Run: headless pygame with SDL's dummy video driver; simulated clock (each Clock.tick advances the game by its frame time, no real sleeping); random seed 0; keys injected as events and as key.get_pressed() state; no mouse input; restart key R tapped at the start of phases 3 and 4.
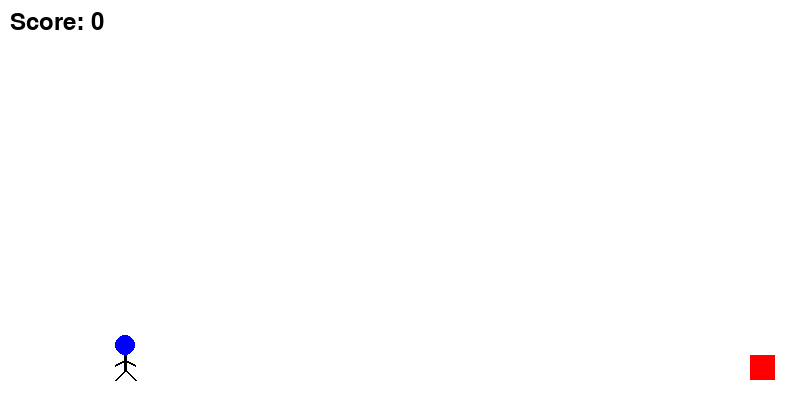
Frame 1 of 4 · flips 1–60 · no input
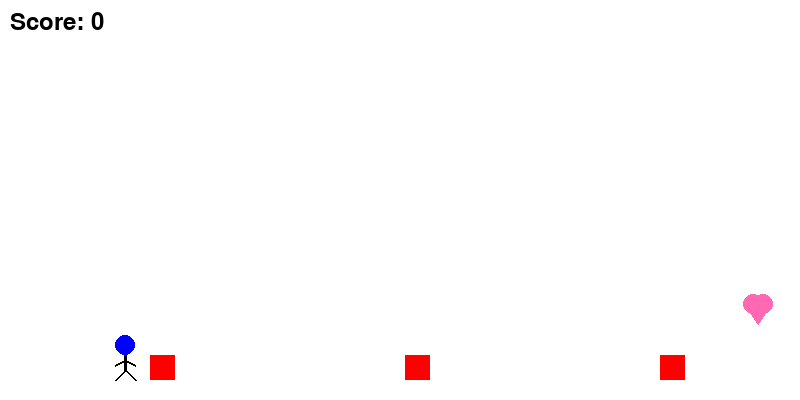
Frame 2 of 4 · flips 61–180 · tapped SPACE, RETURN · held RIGHT (→), D
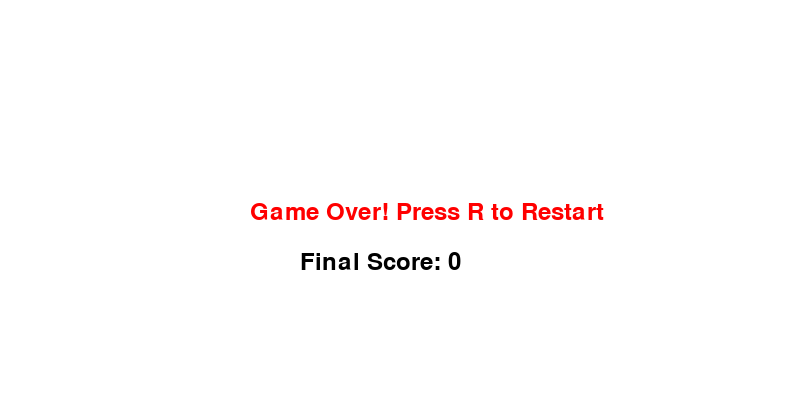
Frame 3 of 4 · flips 181–300 · tapped R · held DOWN (↓), S
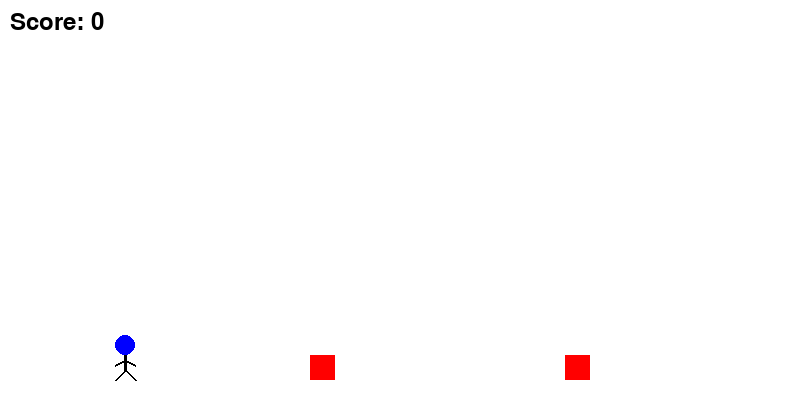
Frame 4 of 4 · flips 301–420 · tapped R · held LEFT (←), A, UP (↑), W

The pygame program that drew these frames:

import pygame
import random

# Initialize Pygame
pygame.init()

# Screen dimensions
SCREEN_WIDTH = 800
SCREEN_HEIGHT = 400

# Colors
WHITE = (255, 255, 255)
BLACK = (0, 0, 0)
RED = (255, 0, 0)
GREEN = (0, 255, 0)
BLUE = (0, 0, 255)
PINK = (255, 105, 180)

# Initialize screen
screen = pygame.display.set_mode((SCREEN_WIDTH, SCREEN_HEIGHT))
pygame.display.set_caption("Running Game")

# Clock for controlling frame rate
clock = pygame.time.Clock()

# Load assets
player_size = (50, 50)
player = pygame.Rect(100, SCREEN_HEIGHT - player_size[1] - 20, *player_size)

obstacle_size = (25, 25)
obstacles = []
obstacle_timer = 0

heart_size = (20, 20)
hearts = []
heart_timer = 0

# Game variables
GRAVITY = 1
jump_speed = -15
player_speed_y = 0
is_jumping = False
score = 0
font = pygame.font.Font(None, 36)

paused = False
game_over = False

# Function to draw the player as a stick figure
def draw_player(player_rect):
    pygame.draw.circle(screen, BLUE, (player_rect.centerx, player_rect.top + 15), 10)
    pygame.draw.line(screen, BLACK, (player_rect.centerx, player_rect.top + 25), 
                     (player_rect.centerx, player_rect.top + 40), 3)
    pygame.draw.line(screen, BLACK, (player_rect.centerx, player_rect.top + 30), 
                     (player_rect.centerx - 10, player_rect.top + 35), 2)
    pygame.draw.line(screen, BLACK, (player_rect.centerx, player_rect.top + 30), 
                     (player_rect.centerx + 10, player_rect.top + 35), 2)
    pygame.draw.line(screen, BLACK, (player_rect.centerx, player_rect.top + 40), 
                     (player_rect.centerx - 10, player_rect.bottom), 2)
    pygame.draw.line(screen, BLACK, (player_rect.centerx, player_rect.top + 40), 
                     (player_rect.centerx + 10, player_rect.bottom), 2)

def draw_obstacles():
    for obstacle in obstacles:
        pygame.draw.rect(screen, RED, obstacle)

def draw_heart(x, y):
    pygame.draw.circle(screen, PINK, (x - 5, y), 10)
    pygame.draw.circle(screen, PINK, (x + 5, y), 10)
    pygame.draw.polygon(screen, PINK, [(x - 10, y + 5), (x + 10, y + 5), (x, y + 20)])

def draw_hearts():
    for heart in hearts:
        draw_heart(heart.x + heart.width // 2, heart.y + heart.height // 2)

def move_objects():
    global score
    for obstacle in obstacles[:]:
        obstacle.x -= 5
        if obstacle.x < -obstacle.width:
            obstacles.remove(obstacle)
            score += 1

    for heart in hearts[:]:
        heart.x -= 5
        if heart.x < -heart.width:
            hearts.remove(heart)

def check_collision():
    for obstacle in obstacles:
        if player.colliderect(obstacle):
            return True
    return False

def check_heart_collection():
    global score
    for heart in hearts[:]:
        if player.colliderect(heart):
            hearts.remove(heart)
            score += 5

# Main game loop
running = True
while running:
    screen.fill(WHITE)

    for event in pygame.event.get():
        if event.type == pygame.QUIT:
            running = False
        if event.type == pygame.KEYDOWN:
            if event.key == pygame.K_SPACE and not is_jumping and not paused and not game_over:
                is_jumping = True
                player_speed_y = jump_speed
            if event.key == pygame.K_p and not game_over:
                paused = not paused
            if event.key == pygame.K_r and game_over:
                # Reset game variables for restart
                game_over = False
                paused = False
                obstacles.clear()
                hearts.clear()
                score = 0
                player.y = SCREEN_HEIGHT - player_size[1] - 20

    if not paused and not game_over:
        # Player movement
        if is_jumping:
            player_speed_y += GRAVITY
            player.y += player_speed_y
            if player.y >= SCREEN_HEIGHT - player.height - 20:
                player.y = SCREEN_HEIGHT - player.height - 20
                is_jumping = False

        # Obstacle generation
        obstacle_timer += 1
        if obstacle_timer > 50:
            obstacle_timer = 0
            obstacle_x = SCREEN_WIDTH
            obstacle_y = SCREEN_HEIGHT - obstacle_size[1] - 20
            obstacles.append(pygame.Rect(obstacle_x, obstacle_y, *obstacle_size))

        # Heart generation
        heart_timer += 1
        if heart_timer > 150:
            heart_timer = 0
            heart_x = random.randint(SCREEN_WIDTH, SCREEN_WIDTH + 200)
            heart_y = random.randint(100, SCREEN_HEIGHT - 50)
            hearts.append(pygame.Rect(heart_x, heart_y, *heart_size))

        # Move and draw objects
        move_objects()
        draw_obstacles()
        draw_hearts()

        # Draw player
        draw_player(player)

        # Check for collisions and collections
        if check_collision():
            game_over = True
        check_heart_collection()

        # Display score
        score_text = font.render(f"Score: {score}", True, BLACK)
        screen.blit(score_text, (10, 10))

    elif paused:
        pause_text = font.render("Game Paused. Press P to Resume", True, RED)
        screen.blit(pause_text, (SCREEN_WIDTH // 2 - 150, SCREEN_HEIGHT // 2))

    elif game_over:
        game_over_text = font.render("Game Over! Press R to Restart", True, RED)
        screen.blit(game_over_text, (SCREEN_WIDTH // 2 - 150, SCREEN_HEIGHT // 2))
        score_text = font.render(f"Final Score: {score}", True, BLACK)
        screen.blit(score_text, (SCREEN_WIDTH // 2 - 100, SCREEN_HEIGHT // 2 + 50))

    # Update display
    pygame.display.flip()

    # Cap the frame rate
    clock.tick(30)

pygame.quit()
